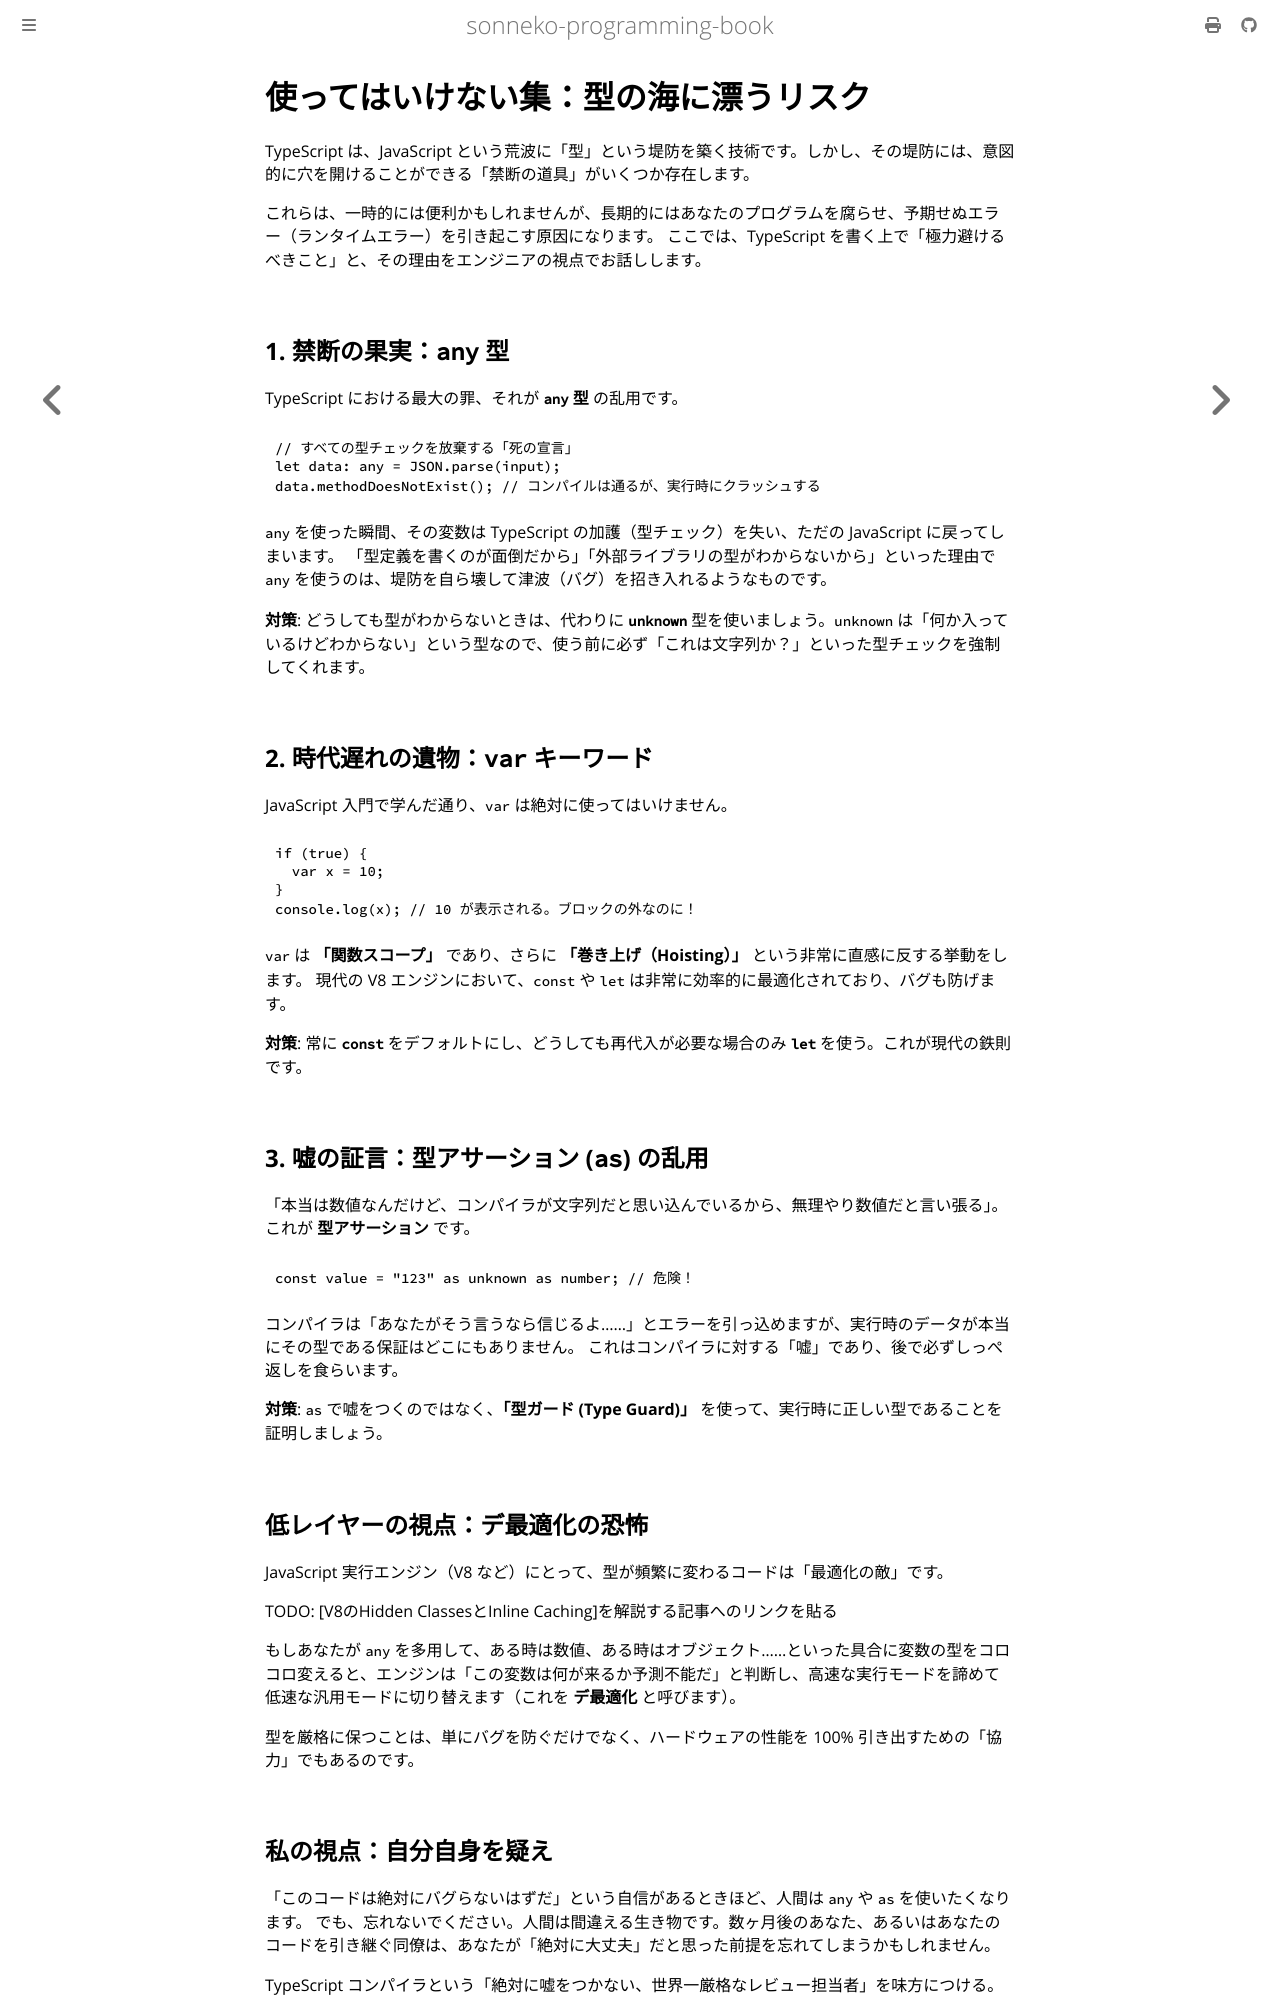

repository: sonneko/programming-book · page: html/4-basic-ts/005.html · generator: mdbook

# 使ってはいけない集：型の海に漂うリスク

TypeScript は、JavaScript という荒波に「型」という堤防を築く技術です。しかし、その堤防には、意図的に穴を開けることができる「禁断の道具」がいくつか存在します。

これらは、一時的には便利かもしれませんが、長期的にはあなたのプログラムを腐らせ、予期せぬエラー（ランタイムエラー）を引き起こす原因になります。
ここでは、TypeScript を書く上で「極力避けるべきこと」と、その理由をエンジニアの視点でお話しします。

## 1. 禁断の果実：`any` 型

TypeScript における最大の罪、それが **`any` 型** の乱用です。

```typescript
// すべての型チェックを放棄する「死の宣言」
let data: any = JSON.parse(input);
data.methodDoesNotExist(); // コンパイルは通るが、実行時にクラッシュする
```

`any` を使った瞬間、その変数は TypeScript の加護（型チェック）を失い、ただの JavaScript に戻ってしまいます。
「型定義を書くのが面倒だから」「外部ライブラリの型がわからないから」といった理由で `any` を使うのは、堤防を自ら壊して津波（バグ）を招き入れるようなものです。

**対策**: どうしても型がわからないときは、代わりに **`unknown`** 型を使いましょう。`unknown` は「何か入っているけどわからない」という型なので、使う前に必ず「これは文字列か？」といった型チェックを強制してくれます。

## 2. 時代遅れの遺物：`var` キーワード

JavaScript 入門で学んだ通り、`var` は絶対に使ってはいけません。

```typescript
if (true) {
  var x = 10;
}
console.log(x); // 10 が表示される。ブロックの外なのに！
```

`var` は **「関数スコープ」** であり、さらに **「巻き上げ（Hoisting）」** という非常に直感に反する挙動をします。
現代の V8 エンジンにおいて、`const` や `let` は非常に効率的に最適化されており、バグも防げます。

**対策**: 常に **`const`** をデフォルトにし、どうしても再代入が必要な場合のみ **`let`** を使う。これが現代の鉄則です。

## 3. 嘘の証言：型アサーション (`as`) の乱用

「本当は数値なんだけど、コンパイラが文字列だと思い込んでいるから、無理やり数値だと言い張る」。これが **型アサーション** です。

```typescript
const value = "123" as unknown as number; // 危険！
```

コンパイラは「あなたがそう言うなら信じるよ……」とエラーを引っ込めますが、実行時のデータが本当にその型である保証はどこにもありません。
これはコンパイラに対する「嘘」であり、後で必ずしっぺ返しを食らいます。

**対策**: `as` で嘘をつくのではなく、**「型ガード (Type Guard)」** を使って、実行時に正しい型であることを証明しましょう。

## 低レイヤーの視点：デ最適化の恐怖

JavaScript 実行エンジン（V8 など）にとって、型が頻繁に変わるコードは「最適化の敵」です。

TODO: [V8のHidden ClassesとInline Caching]を解説する記事へのリンクを貼る

もしあなたが `any` を多用して、ある時は数値、ある時はオブジェクト……といった具合に変数の型をコロコロ変えると、エンジンは「この変数は何が来るか予測不能だ」と判断し、高速な実行モードを諦めて低速な汎用モードに切り替えます（これを **デ最適化** と呼びます）。

型を厳格に保つことは、単にバグを防ぐだけでなく、ハードウェアの性能を 100% 引き出すための「協力」でもあるのです。
